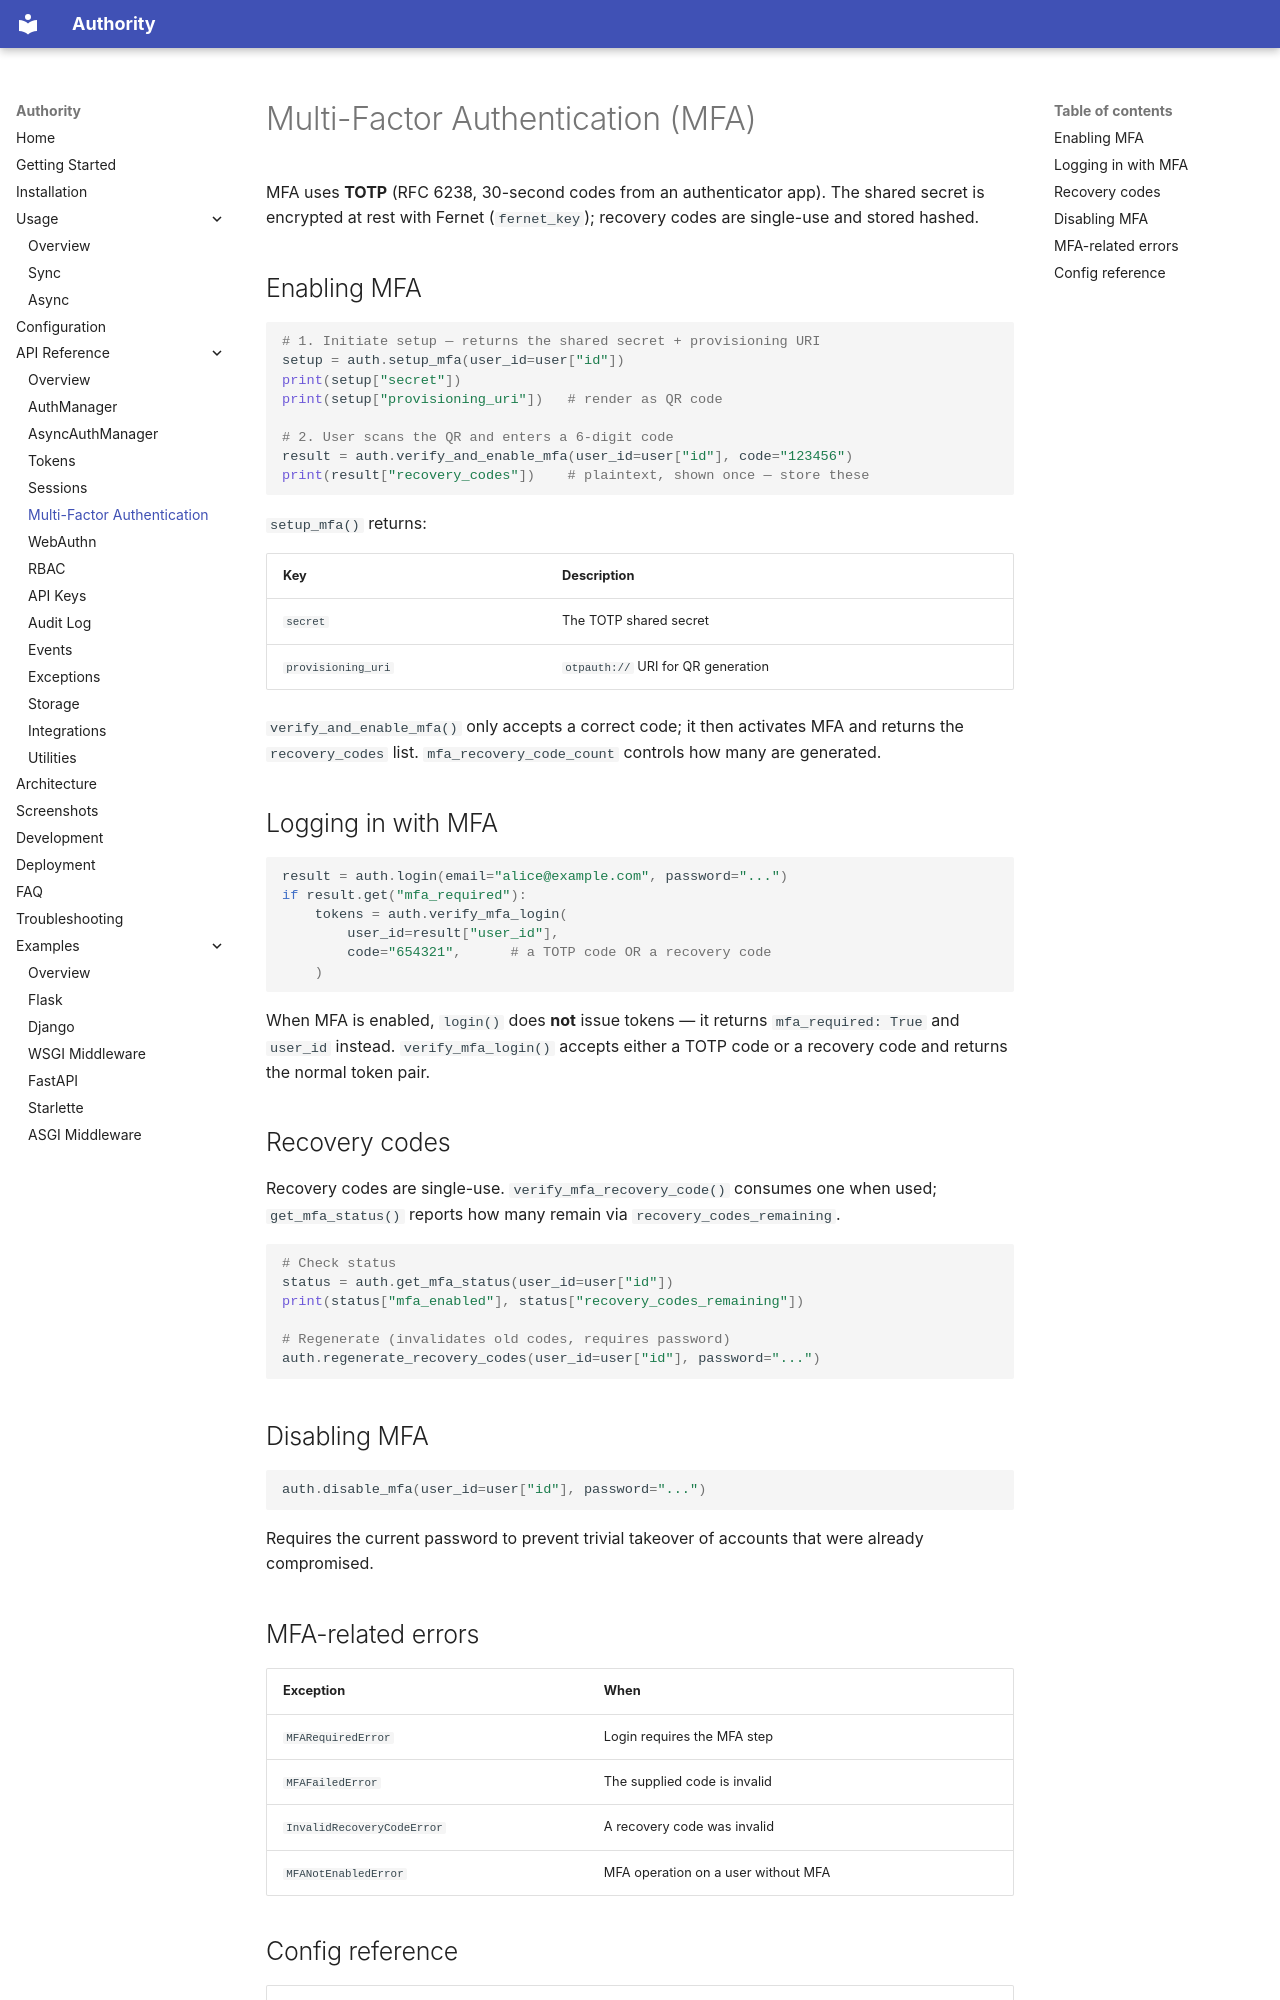

repository: rkriad585/authority · page: mfa/index.html · generator: mkdocs

# Multi-Factor Authentication (MFA)

MFA uses **TOTP** (RFC 6238, 30-second codes from an authenticator app). The
shared secret is encrypted at rest with Fernet (`fernet_key`); recovery codes
are single-use and stored hashed.

## Enabling MFA

```python
# 1. Initiate setup — returns the shared secret + provisioning URI
setup = auth.setup_mfa(user_id=user["id"])
print(setup["secret"])
print(setup["provisioning_uri"])   # render as QR code

# 2. User scans the QR and enters a 6-digit code
result = auth.verify_and_enable_mfa(user_id=user["id"], code="123456")
print(result["recovery_codes"])    # plaintext, shown once — store these
```

`setup_mfa()` returns:

| Key | Description |
|---|---|
| `secret` | The TOTP shared secret |
| `provisioning_uri` | `otpauth://` URI for QR generation |

`verify_and_enable_mfa()` only accepts a correct code; it then activates MFA and
returns the `recovery_codes` list. `mfa_recovery_code_count` controls how many
are generated.

## Logging in with MFA

```python
result = auth.login(email="alice@example.com", password="...")
if result.get("mfa_required"):
    tokens = auth.verify_mfa_login(
        user_id=result["user_id"],
        code="654321",      # a TOTP code OR a recovery code
    )
```

When MFA is enabled, `login()` does **not** issue tokens — it returns
`mfa_required: True` and `user_id` instead. `verify_mfa_login()` accepts either
a TOTP code or a recovery code and returns the normal token pair.

## Recovery codes

Recovery codes are single-use. `verify_mfa_recovery_code()` consumes one when
used; `get_mfa_status()` reports how many remain via
`recovery_codes_remaining`.

```python
# Check status
status = auth.get_mfa_status(user_id=user["id"])
print(status["mfa_enabled"], status["recovery_codes_remaining"])

# Regenerate (invalidates old codes, requires password)
auth.regenerate_recovery_codes(user_id=user["id"], password="...")
```

## Disabling MFA

```python
auth.disable_mfa(user_id=user["id"], password="...")
```

Requires the current password to prevent trivial takeover of accounts that were
already compromised.

## MFA-related errors

| Exception | When |
|---|---|
| `MFARequiredError` | Login requires the MFA step |
| `MFAFailedError` | The supplied code is invalid |
| `InvalidRecoveryCodeError` | A recovery code was invalid |
| `MFANotEnabledError` | MFA operation on a user without MFA |
